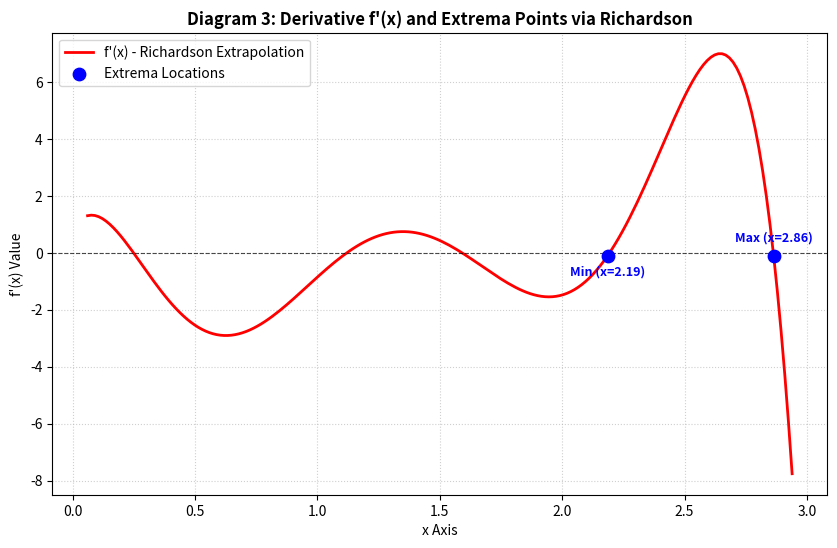

Write Python code to recreate this figure.
import math
import matplotlib.pyplot as plt


def neville_interpolation(x_points, y_points, x_target):
    """
    Evaluates the interpolating polynomial at x_target using Neville's Algorithm.
    """
    n = len(x_points)
    Q = [[0.0] * n for _ in range(n)]

    for i in range(n):
        Q[i][0] = float(y_points[i])

    for j in range(1, n):
        for i in range(n - j):
            numerator1 = (x_target - x_points[i + j]) * Q[i][j - 1]
            numerator2 = (x_target - x_points[i]) * Q[i + 1][j - 1]
            denominator = x_points[i] - x_points[i + j]

            Q[i][j] = (numerator1 - numerator2) / denominator

    return Q[0][n - 1]


def richardson_derivative(f, x: float, h: float = 0.1, steps: int = 3) -> float:
    """
    Calculates the derivative of f at x using Richardson Extrapolation.
    """
    table = [[0.0] * (i + 1) for i in range(steps)]

    for i in range(steps):
        current_h = h / (2 ** i)
        table[i][0] = (f(x + current_h) - f(x - current_h)) / (2 * current_h)

    for k in range(1, steps):
        for i in range(k, steps):
            denominator = (4 ** k) - 1
            table[i][k] = table[i][k - 1] + (table[i][k - 1] - table[i - 1][k - 1]) / denominator

    return table[steps - 1][steps - 1]


def main():
    # 8 נקודות הדגימה המקוריות שלך
    x_points = [0.0, 0.3, 0.7, 1.0, 1.5, 2.0, 2.5, 3.0]
    y_points = [0.950, 1.166, 0.264, -0.317, -0.156, -0.549, 0.074, 1.076]

    # הגדרת פונקציית המטרה f(x) המבוססת על נוויל
    f_target = lambda x: neville_interpolation(x_points, y_points, x)

    print("==================================================")
    print("       STEP D: NUMERICAL DIFFERENTIATION          ")
    print("==================================================")

    # --------------------------------------------------
    # חלק 1: הדפסת טבלה ד' - נגזרות ב-8 נקודות הדגימה
    # --------------------------------------------------
    print("\n--- Table D: Richardson Derivative at Sample Points ---")
    print("x Point    | f(x) Value   | Richardson f'(x)")
    print("-" * 55)

    sample_derivatives = []
    for i in range(len(x_points)):
        x_val = x_points[i]
        y_val = y_points[i]

        current_h = 0.05
        if x_val - current_h < 0.0:
            deriv = (f_target(x_val + current_h) - f_target(x_val)) / current_h
        elif x_val + current_h > 3.0:
            deriv = (f_target(x_val) - f_target(x_val - current_h)) / current_h
        else:
            deriv = richardson_derivative(f_target, x=x_val, h=current_h, steps=3)

        print(f"{x_val:<10.2f} | {y_val:<12.3f} | {deriv:<20.8f}")
    print("-" * 55)

    # --------------------------------------------------
    # חלק 2: סריקת 200 נקודות למציאת נקודות הקיצון
    # --------------------------------------------------
    num_points = 200
    start_x = 0.0
    end_x = 3.0
    step = (end_x - start_x) / (num_points - 1)
    x_200 = [start_x + i * step for i in range(num_points)]

    max_y = -float('inf')
    min_y = float('inf')
    max_x_loc = 0.0
    min_x_loc = 0.0

    # סריקה לאיתור קיצון בתחום המוגן [0.1, 2.9]
    for x_val in x_200:
        if 0.1 <= x_val <= 2.9:
            y_val = f_target(x_val)
            if y_val > max_y:
                max_y = y_val
                max_x_loc = x_val
            if y_val < min_y:
                min_y = y_val
                min_x_loc = x_val

    # חישוב הנגזרות בנקודות הקיצון שנמצאו
    deriv_at_max = richardson_derivative(f_target, x=max_x_loc, h=0.05, steps=3)
    deriv_at_min = richardson_derivative(f_target, x=min_x_loc, h=0.05, steps=3)

    print("\n--- Extrema Points Found (Within [0.1, 2.9]) ---")
    print(f"🥇 GLOBAL MAXIMUM: at x = {max_x_loc:.4f}, f(x) = {max_y:.4f}, f'(x) ~ {deriv_at_max:.6f}")
    print(f"🛑 GLOBAL MINIMUM: at x = {min_x_loc:.4f}, f(x) = {min_y:.4f}, f'(x) ~ {deriv_at_min:.6f}")
    print("==================================================")

    # --------------------------------------------------
    # חלק 3: יצירת תרשים 3 - גרף הנגזרת f'(x)
    # --------------------------------------------------
    print("\nGenerating Graph for Diagram 3...")

    # חישוב רשימת נגזרות נקייה עבור הטווח המוגן כדי למנוע חריגות קצה בגרף
    graph_x = [x for x in x_200 if 0.05 <= x <= 2.95]
    graph_y = [richardson_derivative(f_target, x, h=0.05, steps=3) for x in graph_x]

    plt.figure(figsize=(10, 6))
    plt.plot(graph_x, graph_y, label="f'(x) - Richardson Extrapolation", color="red", linewidth=2)
    plt.axhline(0, color='black', linestyle='--', linewidth=0.8, alpha=0.7)

    # סימון מיקומי נקודות הקיצון שמצאנו בגרף (היכן שהנגזרת חוצה או שואפת ל-0)
    plt.scatter([max_x_loc, min_x_loc], [deriv_at_max, deriv_at_min], color='blue', s=80, zorder=5,
                label="Extrema Locations")

    # הוספת תגיות טקסט קטנות מעל הנקודות בגרף
    plt.text(max_x_loc, deriv_at_max + 0.5, f"Max (x={max_x_loc:.2f})", ha='center', fontsize=9, fontweight='bold',
             color='blue')
    plt.text(min_x_loc, deriv_at_min - 0.7, f"Min (x={min_x_loc:.2f})", ha='center', fontsize=9, fontweight='bold',
             color='blue')

    plt.title("Diagram 3: Derivative f'(x) and Extrema Points via Richardson", fontsize=12, fontweight='bold')
    plt.xlabel("x Axis", fontsize=10)
    plt.ylabel("f'(x) Value", fontsize=10)
    plt.grid(True, linestyle=':', alpha=0.6)
    plt.legend(loc="upper left")

    # שמירת הגרף כקובץ תמונה והצגתו על המסך
    plt.savefig("diagram3.png", dpi=300)
    print("Success: Graph saved as 'diagram3.png'!")
    plt.show()


if __name__ == "__main__":
    main()
